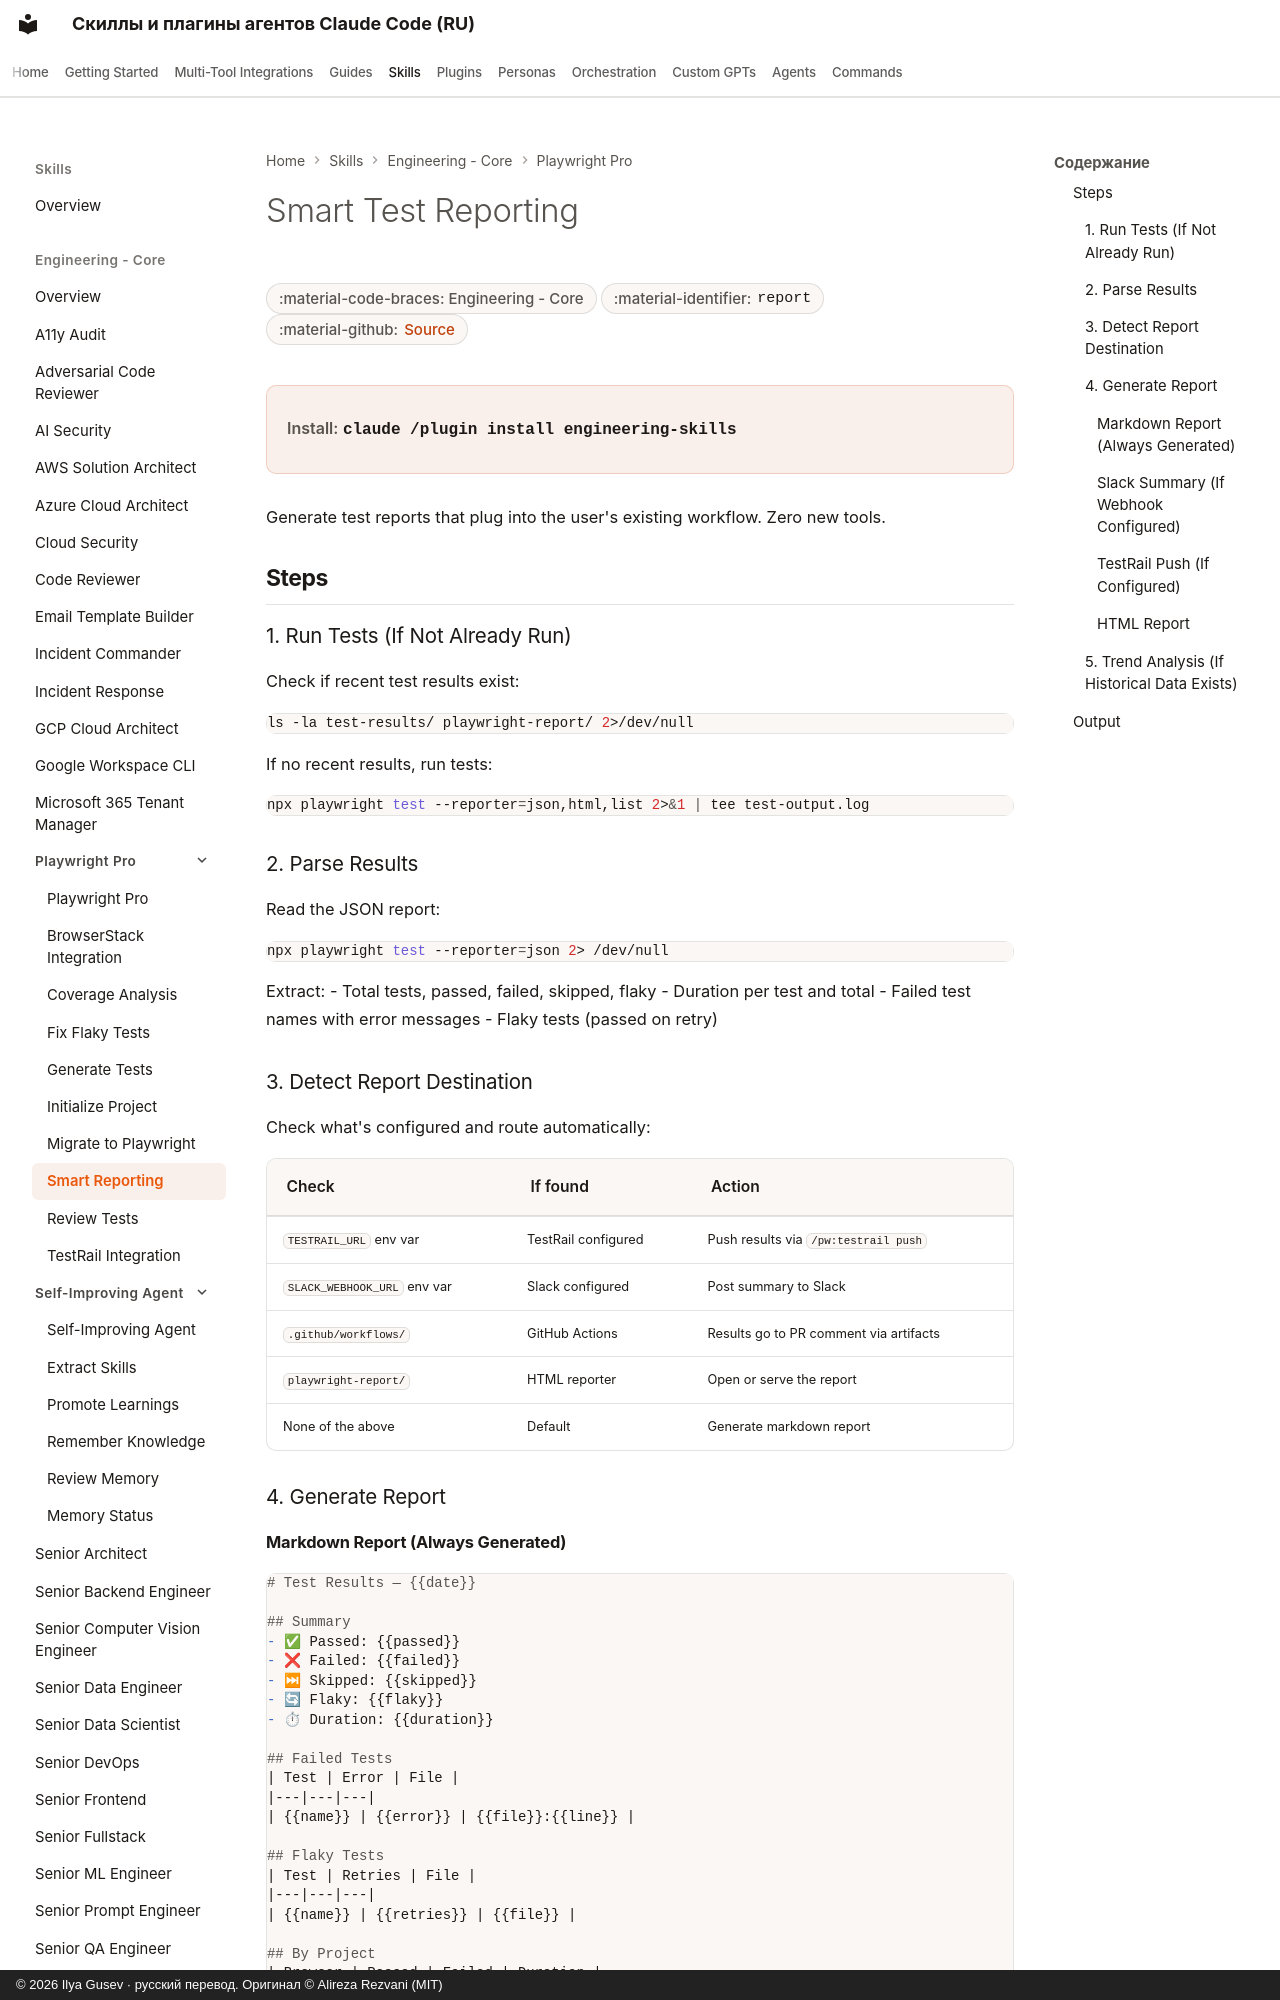

repository: imgusev/claude-skills-ru · page: skills/engineering-team/playwright-pro-report/index.html · generator: mkdocs · copyright: © 2026 Ilya Gusev · русский перевод. Оригинал © Alireza Rezvani (MIT)

---
title: "Smart Test Reporting — Agent Skill & Codex Plugin"
description: "Generate test report. Use when user says 'test report', 'results summary', 'test status', 'show results', 'test dashboard', or 'how did tests go'. Agent skill for Claude Code, Codex CLI, Gemini CLI, OpenClaw."
---
